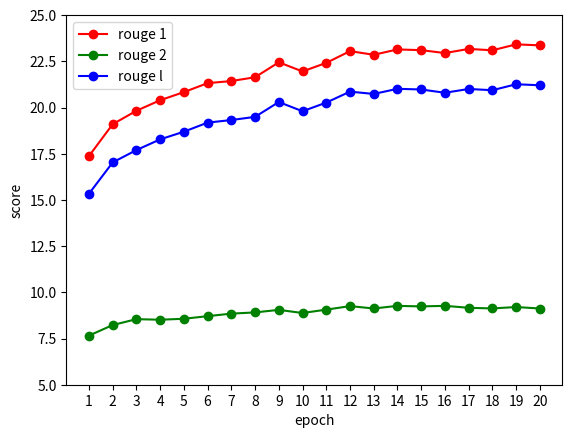

Python code for this plot:
import matplotlib.pyplot as plt
import numpy as np

plt.ylim((5,25))
plt.ylabel('score')
plt.xlabel('epoch')
r1 = [9.371800, 11.098100, 11.823800, 12.394800, 12.834200, 13.318700, 13.432600, 13.639000, 14.447200, 13.952600, 14.416100, 15.051000, 14.854200, 15.143700, 15.103800, 14.947800, 15.171100, 15.097200, 15.417800, 15.364700]
r2 = [3.657300, 4.229500, 4.548100, 4.517000, 4.569300, 4.709900, 4.846900, 4.912900, 5.050300, 4.880600, 5.063300, 5.253900, 5.125300, 5.268000, 5.237000, 5.268900, 5.162300, 5.128300, 5.204000, 5.124500]
rl = [9.332200, 11.028900, 11.698300, 12.276600, 12.692300, 13.183000, 13.322900, 13.494900, 14.297700, 13.798000, 14.267100, 14.860000, 14.734400, 15.012700, 14.976000, 14.798200, 15.003500, 14.936700, 15.259300, 15.205000]
x = [1,2,3,4,5,6,7,8,9,10,11,12,13,14,15,16,17,18,19,20]
r1 = [x + 8 for x in r1]
r2 = [x + 4 for x in r2]
rl = [x + 6 for x in rl]
plt.xticks(range(1, 21, 1))
plt.plot(x,r1, color='r', marker='o', label='rouge 1')
plt.plot(x,r2, color='g', marker='o', label='rouge 2')
plt.plot(x,rl, color='b', marker='o', label='rouge l')
plt.legend()
plt.show()
		
		
		
		
		
			
		
			
			
		
			
		
			
		
		
			
		
			


plt.plot()